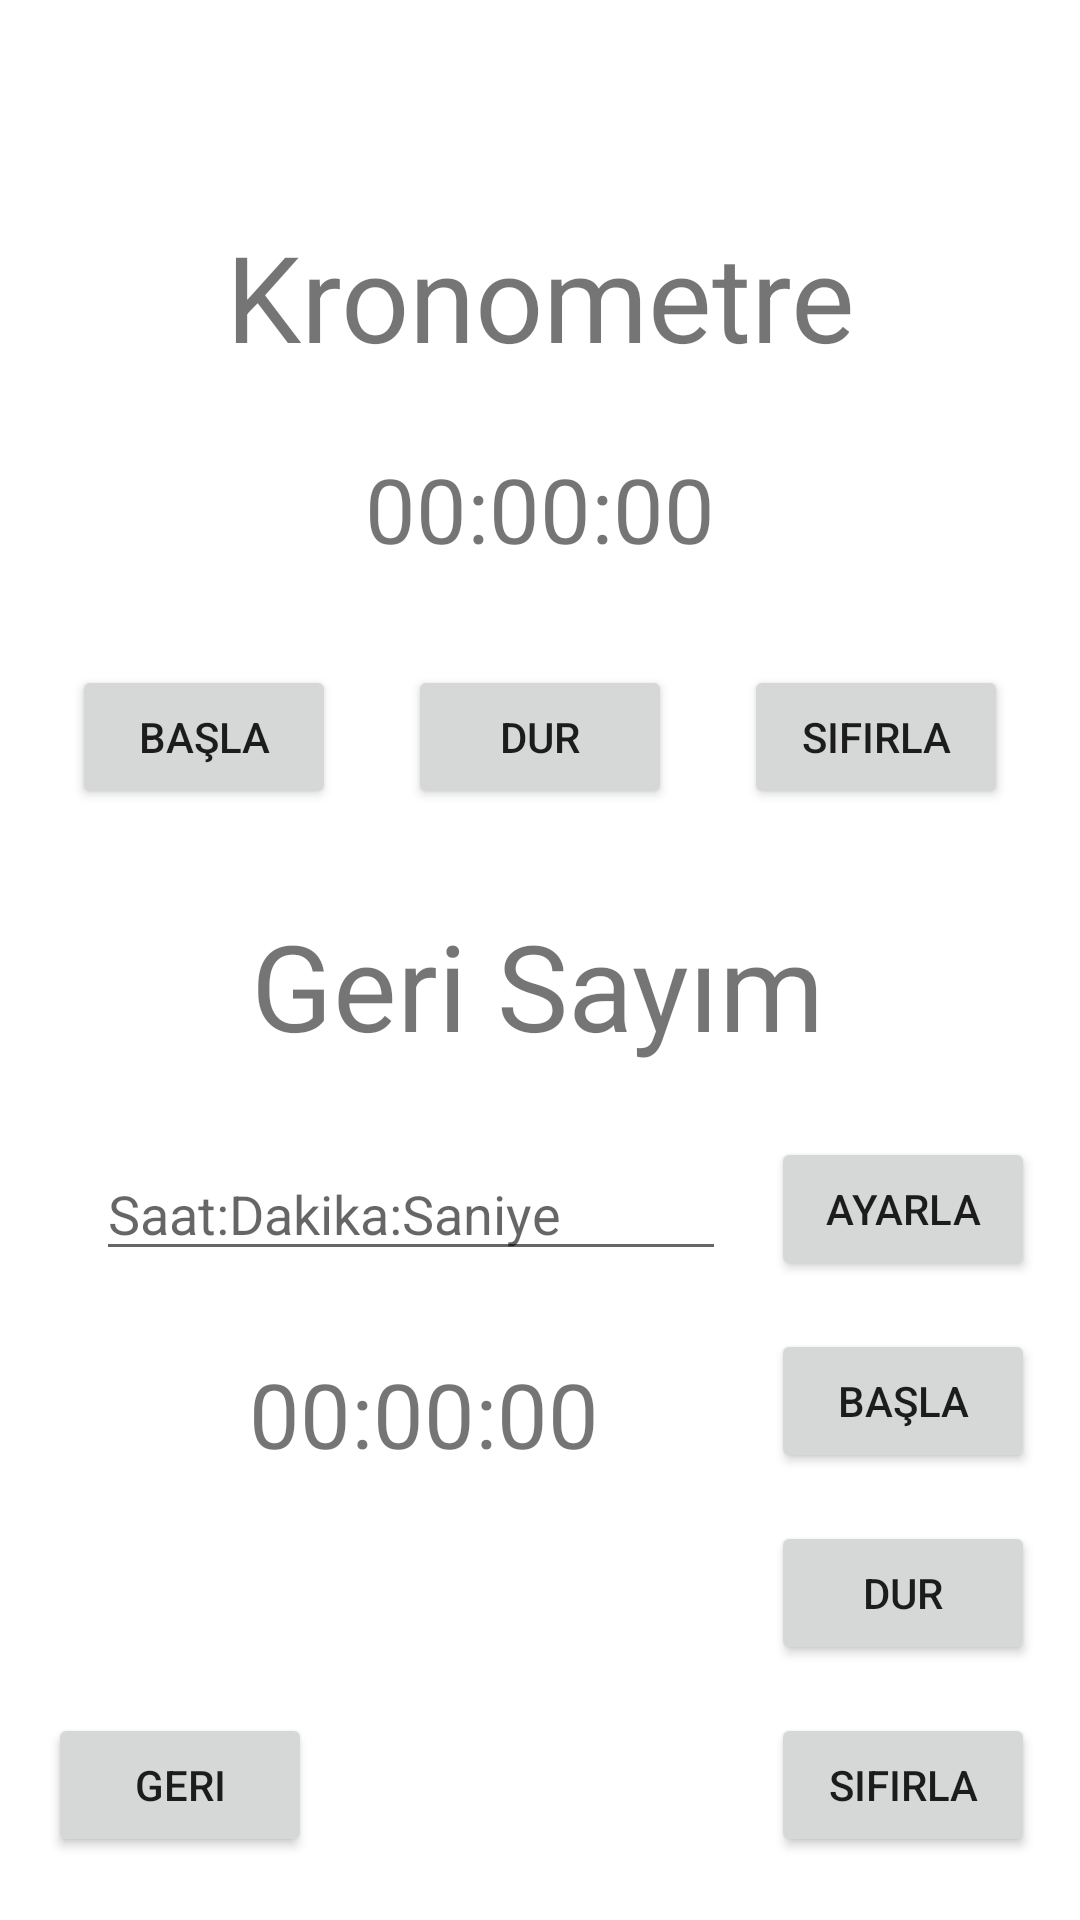

This screen was rendered from an Android layout file. Write that file and the resources it references.
<!-- AndroidManifest.xml: application theme Theme.RandomTools -->
<!-- res/layout/activity_zaman_sayar.xml -->
<?xml version="1.0" encoding="utf-8"?>
<androidx.constraintlayout.widget.ConstraintLayout xmlns:android="http://schemas.android.com/apk/res/android"
    xmlns:app="http://schemas.android.com/apk/res-auto"
    xmlns:tools="http://schemas.android.com/tools"
    android:layout_width="match_parent"
    android:layout_height="match_parent"
    tools:context=".ZamanSayarActivity">

    <TextView
        android:id="@+id/textView25"
        android:layout_width="wrap_content"
        android:layout_height="wrap_content"
        android:layout_marginTop="72dp"

        android:text="Kronometre"
        android:textSize="40sp"
        app:layout_constraintEnd_toEndOf="parent"
        app:layout_constraintStart_toStartOf="parent"
        app:layout_constraintTop_toTopOf="parent" />

    <TextView
        android:id="@+id/textView28"
        android:layout_width="wrap_content"
        android:layout_height="wrap_content"
        android:layout_marginTop="32dp"
        android:text="Geri Sayım"
        android:textSize="40sp"
        app:layout_constraintEnd_toEndOf="parent"
        app:layout_constraintHorizontal_bias="0.497"
        app:layout_constraintStart_toStartOf="parent"
        app:layout_constraintTop_toBottomOf="@+id/kronodurButton" />

    <TextView
        android:id="@+id/kronoTimer"
        android:layout_width="wrap_content"
        android:layout_height="wrap_content"
        android:layout_marginTop="24dp"
        android:text="00:00:00"
        android:textSize="30sp"
        app:layout_constraintEnd_toEndOf="parent"
        app:layout_constraintStart_toStartOf="parent"
        app:layout_constraintTop_toBottomOf="@+id/textView25" />

    <TextView
        android:id="@+id/countTimer"
        android:layout_width="wrap_content"
        android:layout_height="wrap_content"
        android:layout_marginTop="24dp"
        android:text="00:00:00"
        android:textSize="30sp"
        app:layout_constraintEnd_toEndOf="@+id/countEditText"
        app:layout_constraintHorizontal_bias="0.547"
        app:layout_constraintStart_toStartOf="@+id/countEditText"
        app:layout_constraintTop_toBottomOf="@+id/countayarlaButton" />

    <Button
        android:id="@+id/kronobaslaButton"
        android:layout_width="wrap_content"
        android:layout_height="wrap_content"
        android:onClick="kronobaslaClick"
        android:text="başla"
        app:layout_constraintBottom_toBottomOf="@+id/kronodurButton"
        app:layout_constraintEnd_toStartOf="@+id/kronodurButton"
        app:layout_constraintStart_toStartOf="parent"
        app:layout_constraintTop_toTopOf="@+id/kronodurButton" />

    <Button
        android:id="@+id/countayarlaButton"
        android:layout_width="wrap_content"
        android:layout_height="wrap_content"
        android:layout_marginTop="24dp"
        android:onClick="countayarlaClick"
        android:text="Ayarla"
        app:layout_constraintEnd_toEndOf="parent"
        app:layout_constraintStart_toEndOf="@+id/countEditText"
        app:layout_constraintTop_toBottomOf="@+id/textView28" />

    <Button
        android:id="@+id/kronodurButton"
        android:layout_width="wrap_content"
        android:layout_height="wrap_content"
        android:layout_marginTop="32dp"
        android:onClick="kronodurClick"
        android:text="Dur"
        app:layout_constraintEnd_toEndOf="parent"
        app:layout_constraintStart_toStartOf="parent"
        app:layout_constraintTop_toBottomOf="@+id/kronoTimer" />

    <Button
        android:id="@+id/countdurButton"
        android:layout_width="wrap_content"
        android:layout_height="wrap_content"
        android:layout_marginTop="16dp"
        android:onClick="countdurClick"
        android:text="Dur"
        app:layout_constraintEnd_toEndOf="@+id/countbaslaButton"
        app:layout_constraintHorizontal_bias="0.882"
        app:layout_constraintStart_toStartOf="@+id/countbaslaButton"
        app:layout_constraintTop_toBottomOf="@+id/countbaslaButton" />

    <Button
        android:id="@+id/kronosifirlaButton"
        android:layout_width="wrap_content"
        android:layout_height="wrap_content"
        android:onClick="kronosifirlaClick"
        android:text="Sıfırla"
        app:layout_constraintBottom_toBottomOf="@+id/kronodurButton"
        app:layout_constraintEnd_toEndOf="parent"
        app:layout_constraintStart_toEndOf="@+id/kronodurButton"
        app:layout_constraintTop_toTopOf="@+id/kronodurButton" />

    <EditText
        android:id="@+id/countEditText"
        android:layout_width="wrap_content"
        android:layout_height="wrap_content"
        android:layout_marginStart="32dp"
        android:ems="10"
        android:hint="Saat:Dakika:Saniye"
        android:inputType="textPersonName"
        app:layout_constraintBottom_toBottomOf="@+id/countayarlaButton"
        app:layout_constraintStart_toStartOf="parent"
        app:layout_constraintTop_toTopOf="@+id/countayarlaButton" />

    <Button
        android:id="@+id/countbaslaButton"
        android:layout_width="wrap_content"
        android:layout_height="wrap_content"
        android:layout_marginTop="16dp"
        android:onClick="countbaslaClick"
        android:text="Başla"
        app:layout_constraintEnd_toEndOf="@+id/countayarlaButton"
        app:layout_constraintStart_toStartOf="@+id/countayarlaButton"
        app:layout_constraintTop_toBottomOf="@+id/countayarlaButton" />

    <Button
        android:id="@+id/countsifirlaButton"
        android:layout_width="wrap_content"
        android:layout_height="wrap_content"
        android:layout_marginTop="16dp"
        android:onClick="countsifirlaClick"
        android:text="Sıfırla"
        app:layout_constraintEnd_toEndOf="@+id/countdurButton"
        app:layout_constraintStart_toStartOf="@+id/countdurButton"
        app:layout_constraintTop_toBottomOf="@+id/countdurButton" />

    <Button
        android:id="@+id/backButton"
        android:layout_width="wrap_content"
        android:layout_height="wrap_content"
        android:layout_marginStart="16dp"
        android:onClick="backClick"
        android:text="Geri"
        app:layout_constraintBottom_toBottomOf="@+id/countsifirlaButton"
        app:layout_constraintStart_toStartOf="parent"
        app:layout_constraintTop_toTopOf="@+id/countsifirlaButton" />
</androidx.constraintlayout.widget.ConstraintLayout>
<!-- resources referenced by this layout -->
<resources>
  <style name="Theme.RandomTools" parent="Theme.MaterialComponents.DayNight.DarkActionBar">
          
          <item name="colorPrimary">@color/purple_500</item>
          <item name="colorPrimaryVariant">@color/purple_700</item>
          <item name="colorOnPrimary">@color/white</item>
          
          <item name="colorSecondary">@color/teal_200</item>
          <item name="colorSecondaryVariant">@color/teal_700</item>
          <item name="colorOnSecondary">@color/black</item>
          
          <item name="android:statusBarColor" tools:targetApi="l">?attr/colorPrimaryVariant</item>
          
      </style>
  <!-- not gathered from this repository: default colours our renderer supplied (Android Studio template values) -->
  <color name="purple_500">#FF6200EE</color>
  <color name="purple_700">#FF3700B3</color>
  <color name="teal_200">#FF03DAC5</color>
  <color name="teal_700">#FF018786</color>
  <color name="black">#FF000000</color>
  <color name="white">#FFFFFFFF</color>
</resources>
